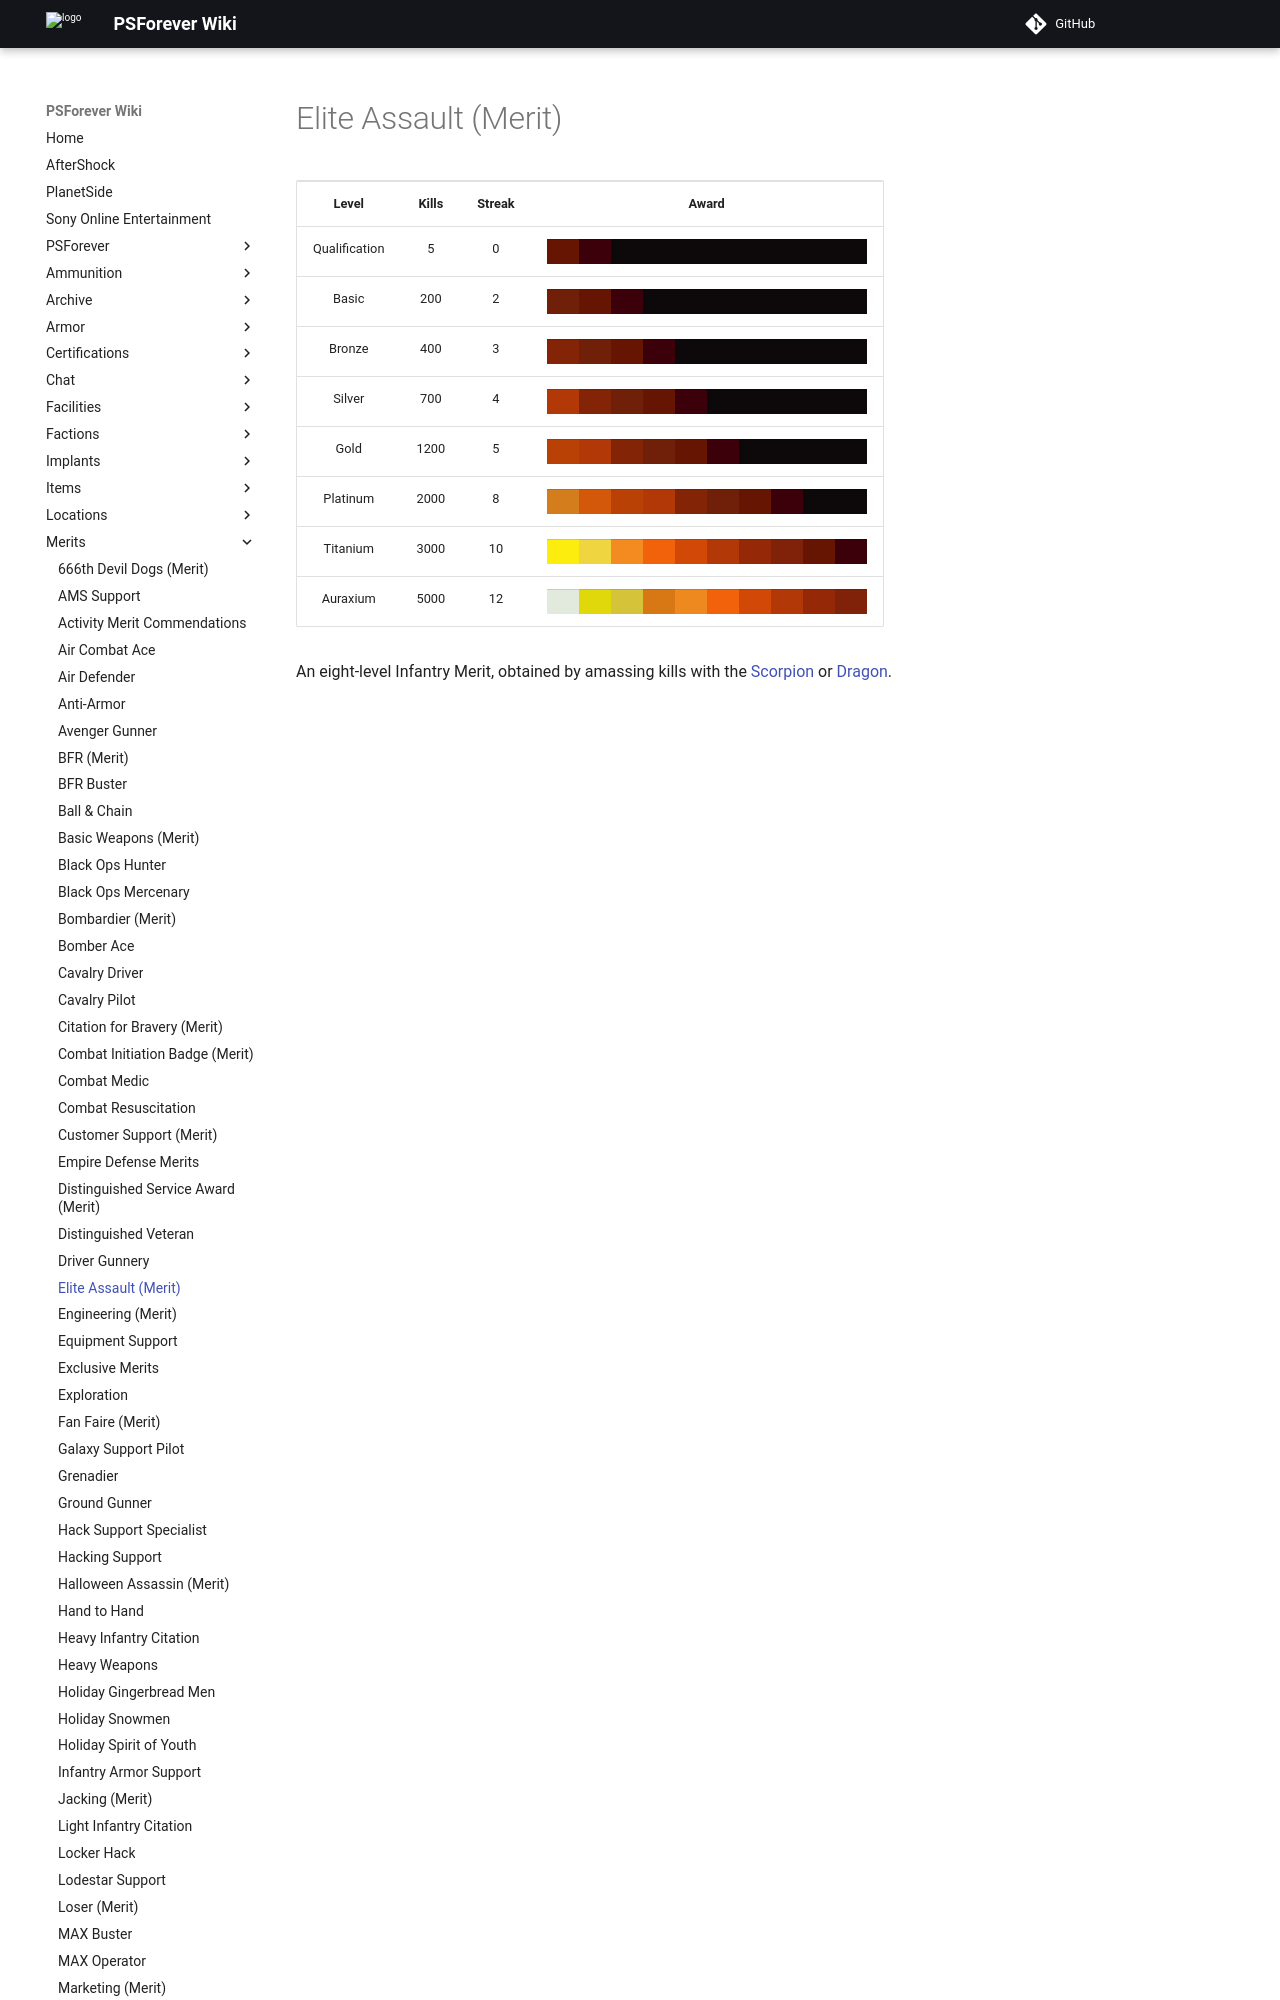

repository: psforever/wiki · page: merits/Elite_Assault_(Merit)/index.html · generator: mkdocs

# Elite Assault (Merit)

<table>
<tbody>
<tr class="odd">
<td style="text-align: center;"><p><b>Level</b></p></td>
<td style="text-align: center;"><p><b>Kills</b></p></td>
<td style="text-align: center;"><p><b>Streak</b></p></td>
<td style="text-align: center;"><p><b>Award</b></p></td>
</tr>
<tr class="even">
<td style="text-align: center;"><p>Qualification</p></td>
<td style="text-align: center;"><p>5</p></td>
<td style="text-align: center;"><p>0</p></td>
<td style="text-align: center;"><table class="bigmerit">
<tr>
<td bgcolor="#661502">
</td>
<td bgcolor="#3b0009">
</td>
<td bgcolor="#0d090a">
</td>
<td bgcolor="#0d090a">
</td>
<td bgcolor="#0d090a">
</td>
<td bgcolor="#0d090a">
</td>
<td bgcolor="#0d090a">
</td>
<td bgcolor="#0d090a">
</td>
<td bgcolor="#0d090a">
</td>
<td bgcolor="#0d090a">
</td>
</tr>
</table></td>
</tr>
<tr class="odd">
<td style="text-align: center;"><p>Basic</p></td>
<td style="text-align: center;"><p>200</p></td>
<td style="text-align: center;"><p>2</p></td>
<td style="text-align: center;"><table class="bigmerit">
<tr>
<td bgcolor="#701f08">
</td>
<td bgcolor="#661502">
</td>
<td bgcolor="#3b0009">
</td>
<td bgcolor="#0d090a">
</td>
<td bgcolor="#0d090a">
</td>
<td bgcolor="#0d090a">
</td>
<td bgcolor="#0d090a">
</td>
<td bgcolor="#0d090a">
</td>
<td bgcolor="#0d090a">
</td>
<td bgcolor="#0d090a">
</td>
</tr>
</table></td>
</tr>
<tr class="even">
<td style="text-align: center;"><p>Bronze</p></td>
<td style="text-align: center;"><p>400</p></td>
<td style="text-align: center;"><p>3</p></td>
<td style="text-align: center;"><table class="bigmerit">
<tr>
<td bgcolor="#822405">
</td>
<td bgcolor="#701f08">
</td>
<td bgcolor="#661502">
</td>
<td bgcolor="#3b0009">
</td>
<td bgcolor="#0d090a">
</td>
<td bgcolor="#0d090a">
</td>
<td bgcolor="#0d090a">
</td>
<td bgcolor="#0d090a">
</td>
<td bgcolor="#0d090a">
</td>
<td bgcolor="#0d090a">
</td>
</tr>
</table></td>
</tr>
<tr class="odd">
<td style="text-align: center;"><p>Silver</p></td>
<td style="text-align: center;"><p>700</p></td>
<td style="text-align: center;"><p>4</p></td>
<td style="text-align: center;"><table class="bigmerit">
<tr>
<td bgcolor="#b23807">
</td>
<td bgcolor="#822405">
</td>
<td bgcolor="#701f08">
</td>
<td bgcolor="#661502">
</td>
<td bgcolor="#3b0009">
</td>
<td bgcolor="#0d090a">
</td>
<td bgcolor="#0d090a">
</td>
<td bgcolor="#0d090a">
</td>
<td bgcolor="#0d090a">
</td>
<td bgcolor="#0d090a">
</td>
</tr>
</table></td>
</tr>
<tr class="even">
<td style="text-align: center;"><p>Gold</p></td>
<td style="text-align: center;"><p>1200</p></td>
<td style="text-align: center;"><p>5</p></td>
<td style="text-align: center;"><table class="bigmerit">
<tr>
<td bgcolor="#b94106">
</td>
<td bgcolor="#b23807">
</td>
<td bgcolor="#822405">
</td>
<td bgcolor="#701f08">
</td>
<td bgcolor="#661502">
</td>
<td bgcolor="#3b0009">
</td>
<td bgcolor="#0d090a">
</td>
<td bgcolor="#0d090a">
</td>
<td bgcolor
